Run: headless pygame with SDL's dummy video driver; simulated clock (each Clock.tick advances the game by its frame time, no real sleeping); random seed 0; keys injected as events and as key.get_pressed() state; no mouse input.
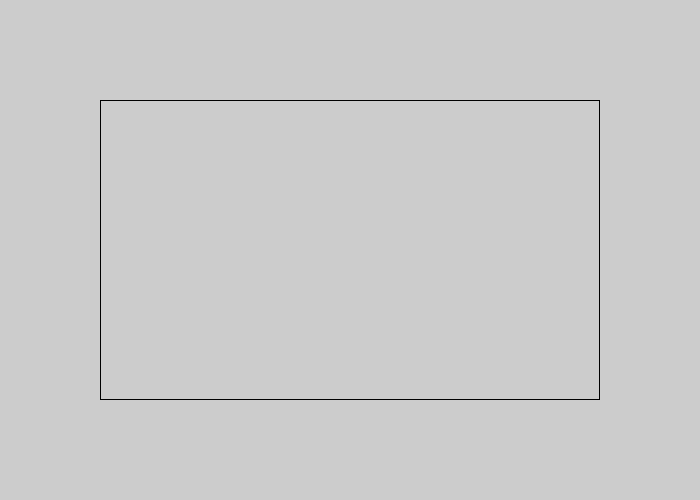
Frame 1 of 4 · flips 1–60 · no input
Frame 2 of 4 · flips 61–180 · tapped SPACE, RETURN · held RIGHT (→), D · screen unchanged from frame 1, image omitted
Frame 3 of 4 · flips 181–300 · held DOWN (↓), S · screen unchanged from frame 2, image omitted
Frame 4 of 4 · flips 301–420 · held LEFT (←), A, UP (↑), W · screen unchanged from frame 3, image omitted

The pygame program that drew these frames:

import pygame
from array import *
import time

pygame.init()

window = pygame.display.set_mode((700, 500))
graphBox = pygame.Rect(100, 100, 500, 300)
black = (0,0,0)

run = True
while run:
    window.fill((204, 204, 204))

    pygame.draw.rect(window, black, graphBox, 1)

    for event in pygame.event.get():
        if event.type == pygame.QUIT:
            run = False


    pygame.display.flip()
pygame.quit()
